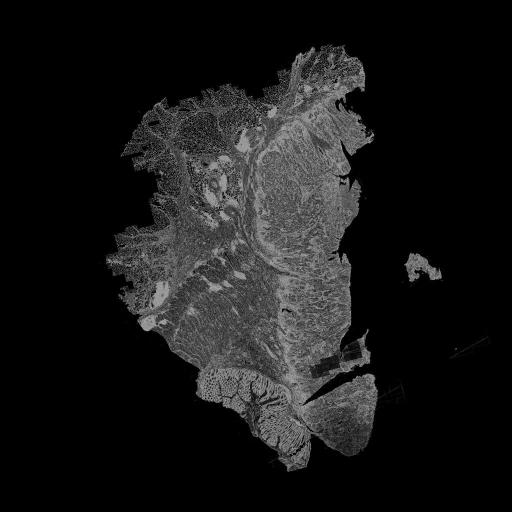

The data file committed next to this chart (first rows):
, X, Y
0, 373.4, 375.2
1, 301.2, 405.5
2, 370, 363.3
3, 366.3, 348.4
4, 348.7, 352.2
5, 350.6, 169.2
6, 338.3, 175.2
7, 353.9, 217.3
8, 355.4, 179.2
9, 278.5, 384.8
10, 289.3, 403.5
11, 259.1, 395.3
12, 249.5, 400.8
13, 262.9, 406
14, 342.8, 420
15, 311.5, 433.1
16, 196, 394.1
17, 232.7, 367.1
18, 175.2, 353.3
19, 150.3, 329.6
20, 139.5, 317.6
21, 135.5, 314.4
22, 157.5, 306.3
23, 156.1, 283.4
24, 168.6, 282.5
25, 161.4, 265.2
26, 152.6, 306.9
27, 151.8, 304.4
28, 150.2, 316.4
29, 148.2, 324
30, 188.5, 198
31, 175.2, 219
32, 160.1, 195.8
33, 202.3, 163.1
34, 208.2, 164.3
35, 211.2, 178.3
36, 217.8, 190.2
37, 226.1, 207.7
38, 235.5, 215.9
39, 280.1, 104
40, 293.4, 73.52
41, 301.4, 77.78
42, 305.8, 79.5
43, 302.2, 119.3
44, 317.8, 146.4
45, 324.8, 148.7
46, 330.2, 166
47, 333.6, 158.7
48, 209.2, 265.4
49, 168.3, 310.5
50, 223.9, 250.9
51, 234, 269.1
52, 234.2, 255.6
53, 239.2, 261.9
54, 281.5, 309.6
55, 287.7, 326.1
56, 273.4, 142.4
57, 277.5, 165
58, 280.1, 165.4
59, 244.6, 152.5
... 10 more rows
